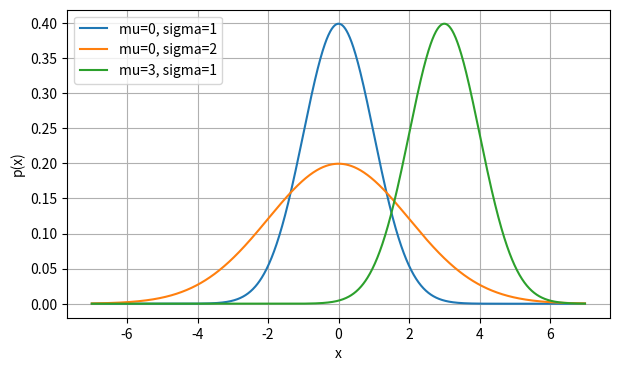

Write the Python code that produced this figure.
import math
import numpy as np
import matplotlib.pyplot as plt

# гауссовское распределение
# f(x) = (1 / (σ * sqrt(2π))) * exp(-((x - μ)^2) / (2 * σ^2))

def normal(x, mu, sigma):
    # mu - среднее значение (мат ожидание) - центра распределения (вершина колокола)
    # mu - координата по оси x 
    # sigma - стандартное (среднеквадратичное отклонение) - ширина колокола
    # mu - расстояние по оси x
    p = 1 / math.sqrt(2 * math.pi * sigma ** 2)
    return p * np.exp(-0.5 * (x - mu)**2 / sigma ** 2)

params = [(0, 1), (0, 2), (3, 1)]  # набор [ожидание (центр) + отклонение]
x = np.arange(-7, 7, 0.01)

plt.figure(figsize=(7, 4))  # окно для графика 7x4 дюймак
for mu, sigma in params:
    y = [normal(xi, mu, sigma) for xi in x]
    plt.plot(x, y, label=f'mu={mu}, sigma={sigma}')

plt.xlabel('x')
plt.ylabel('p(x)')
plt.legend()
plt.grid(True)
plt.show()
